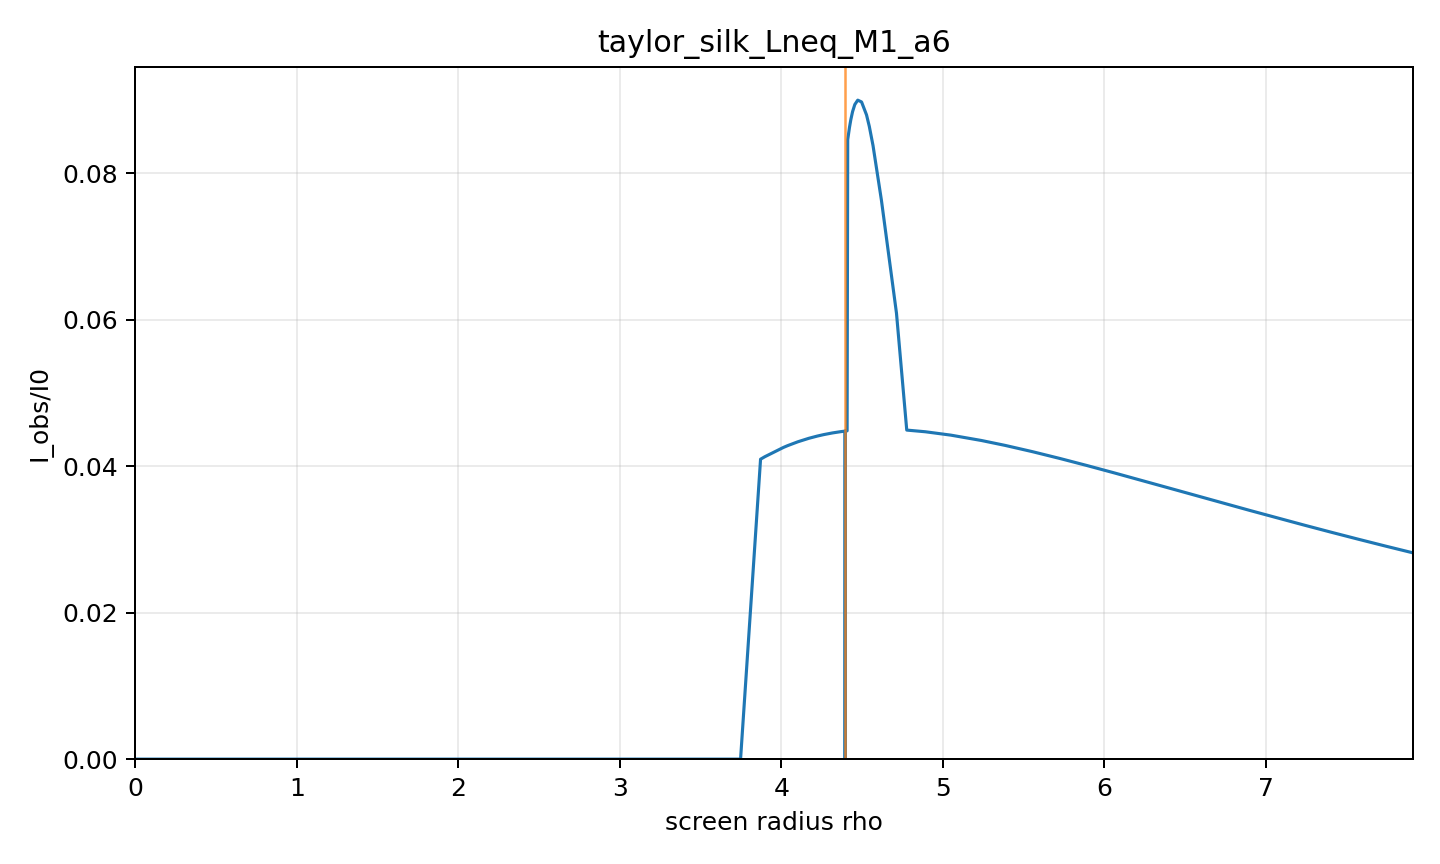

Data behind this chart, as committed beside it:
rho, alpha, b, Iobs_over_I0, direct, lensing_ring, photon_ring, intersection_count, termination_reason, max_phi_reached, phi_end
0.0, 0.0, 0.0, 0.0, 0.0, 0.0, 0.0, 0, axis, False, 0.0
0.1683, 0.01775, 0.2526, 0, 0.0, 0.0, 0.0, 0, black_hole_horizon, False, 0.0917
0.3366, 0.03549, 0.5049, 0, 0.0, 0.0, 0.0, 0, black_hole_horizon, False, 0.1836
0.5049, 0.0532, 0.7568, 0, 0.0, 0.0, 0.0, 0, black_hole_horizon, False, 0.2761
0.6732, 0.07089, 1.008, 0, 0.0, 0.0, 0.0, 0, black_hole_horizon, False, 0.3693
0.8415, 0.08852, 1.258, 0, 0.0, 0.0, 0.0, 0, black_hole_horizon, False, 0.4635
1.01, 0.1061, 1.507, 0, 0.0, 0.0, 0.0, 0, black_hole_horizon, False, 0.5591
1.178, 0.1236, 1.755, 0, 0.0, 0.0, 0.0, 0, black_hole_horizon, False, 0.6562
1.346, 0.1411, 2.001, 0, 0.0, 0.0, 0.0, 0, black_hole_horizon, False, 0.7554
1.515, 0.1584, 2.245, 0, 0.0, 0.0, 0.0, 0, black_hole_horizon, False, 0.857
1.683, 0.1757, 2.487, 0, 0.0, 0.0, 0.0, 0, black_hole_horizon, False, 0.9614
1.851, 0.1928, 2.727, 0, 0.0, 0.0, 0.0, 0, black_hole_horizon, False, 1.069
2.02, 0.2099, 2.965, 0, 0.0, 0.0, 0.0, 0, black_hole_horizon, False, 1.181
2.188, 0.2268, 3.2, 0, 0.0, 0.0, 0.0, 0, black_hole_horizon, False, 1.297
2.356, 0.2436, 3.432, 0, 0.0, 0.0, 0.0, 0, black_hole_horizon, False, 1.419
2.524, 0.2602, 3.662, 0, 0.0, 0.0, 0.0, 0, black_hole_horizon, False, 1.548
2.693, 0.2767, 3.888, 0, 0.0, 0.0, 0.0, 0, black_hole_horizon, False, 1.685
2.861, 0.2931, 4.112, 0, 0.0, 0.0, 0.0, 0, black_hole_horizon, False, 1.832
3.029, 0.3093, 4.332, 0, 0.0, 0.0, 0.0, 0, black_hole_horizon, False, 1.991
3.198, 0.3253, 4.548, 0, 0.0, 0.0, 0.0, 0, black_hole_horizon, False, 2.167
3.296, 0.3346, 4.673, 0, 0.0, 0.0, 0.0, 0, black_hole_horizon, False, 2.278
3.366, 0.3411, 4.761, 0, 0.0, 0.0, 0.0, 0, black_hole_horizon, False, 2.363
3.534, 0.3568, 4.971, 0, 0.0, 0.0, 0.0, 0, black_hole_horizon, False, 2.587
3.551, 0.3584, 4.992, 0, 0.0, 0.0, 0.0, 0, black_hole_horizon, False, 2.612
3.703, 0.3723, 5.177, 0, 0.0, 0.0, 0.0, 0, black_hole_horizon, False, 2.853
3.747, 0.3764, 5.231, 0, 0.0, 0.0, 0.0, 0, black_hole_horizon, False, 2.932
3.871, 0.3876, 5.379, 0.04096, 0.04096, 0.0, 0.0, 1, black_hole_horizon, False, 3.182
3.897, 0.39, 5.411, 0.0413, 0.0413, 0.0, 0.0, 1, black_hole_horizon, False, 3.243
4.013, 0.4004, 5.547, 0.04257, 0.04257, 0.0, 0.0, 1, black_hole_horizon, False, 3.546
4.039, 0.4027, 5.578, 0.04282, 0.04282, 0.0, 0.0, 1, black_hole_horizon, False, 3.626
4.102, 0.4083, 5.651, 0.04334, 0.04334, 0.0, 0.0, 1, black_hole_horizon, False, 3.843
4.17, 0.4143, 5.729, 0.04381, 0.04381, 0.0, 0.0, 1, black_hole_horizon, False, 4.135
4.207, 0.4177, 5.773, 0.04404, 0.04404, 0.0, 0.0, 1, black_hole_horizon, False, 4.336
4.222, 0.4189, 5.789, 0.04412, 0.04412, 0.0, 0.0, 1, black_hole_horizon, False, 4.423
4.262, 0.4225, 5.835, 0.04432, 0.04432, 0.0, 0.0, 1, black_hole_horizon, False, 4.709
4.293, 0.4252, 5.87, 0.04445, 0.04445, 0.0, 0.0, 1, black_hole_horizon, False, 4.992
4.316, 0.4272, 5.897, 0.04455, 0.04455, 0.0, 0.0, 1, black_hole_horizon, False, 5.273
4.335, 0.4288, 5.917, 0.04461, 0.04461, 0.0, 0.0, 1, black_hole_horizon, False, 5.552
4.348, 0.43, 5.933, 0.04466, 0.04466, 0.0, 0.0, 1, black_hole_horizon, False, 5.83
4.359, 0.431, 5.945, 0.0447, 0.0447, 0.0, 0.0, 1, black_hole_horizon, False, 6.108
4.367, 0.4317, 5.954, 0.04472, 0.04472, 0.0, 0.0, 1, black_hole_horizon, False, 6.384
4.374, 0.4322, 5.961, 0.04474, 0.04474, 0.0, 0.0, 1, black_hole_horizon, False, 6.66
4.376, 0.4324, 5.964, 0.04475, 0.04475, 0.0, 0.0, 1, black_hole_horizon, False, 6.771
4.378, 0.4326, 5.967, 0.04475, 0.04475, 0.0, 0.0, 1, black_hole_horizon, False, 6.935
4.382, 0.433, 5.971, 0.04477, 0.04477, 0.0, 0.0, 1, black_hole_horizon, False, 7.21
4.385, 0.4332, 5.974, 0.04477, 0.04477, 0.0, 0.0, 1, black_hole_horizon, False, 7.485
4.387, 0.4334, 5.977, 0.04478, 0.04478, 0.0, 0.0, 1, black_hole_horizon, False, 7.759
4.389, 0.4335, 5.979, 0.04478, 0.04478, 0.0, 0.0, 1, black_hole_horizon, False, 8.033
4.39, 0.4337, 5.98, 0.04479, 0.04479, 0.0, 0.0, 1, black_hole_horizon, False, 8.307
4.391, 0.4337, 5.981, 0.04479, 0.04479, 0.0, 0.0, 1, black_hole_horizon, False, 8.581
4.392, 0.4338, 5.982, 0.04479, 0.04479, 0.0, 0.0, 1, black_hole_horizon, False, 8.855
4.392, 0.4339, 5.983, 0.04479, 0.04479, 0.0, 0.0, 1, black_hole_horizon, False, 9.129
4.393, 0.4339, 5.983, 0.04479, 0.04479, 0.0, 0.0, 1, black_hole_horizon, False, 9.402
4.393, 0.4339, 5.983, 0.0448, 0.0448, 0.0, 0.0, 1, black_hole_horizon, False, 9.676
4.394, 0.434, 5.984, 0.0448, 0.0448, 0.0, 0.0, 1, black_hole_horizon, False, 9.949
4.394, 0.434, 5.984, 0.0448, 0.0448, 0.0, 0.0, 1, black_hole_horizon, False, 10.22
4.394, 0.434, 5.984, 0.0448, 0.0448, 0.0, 0.0, 1, black_hole_horizon, False, 10.5
4.394, 0.434, 5.984, 0.0448, 0.0448, 0.0, 0.0, 1, black_hole_horizon, False, 10.77
4.394, 0.434, 5.984, 0.0448, 0.0448, 0.0, 0.0, 1, black_hole_horizon, False, 11.04
4.394, 0.434, 5.984, 0.0448, 0.0448, 0.0, 0.0, 1, black_hole_horizon, False, 11.32
... 85 more rows
